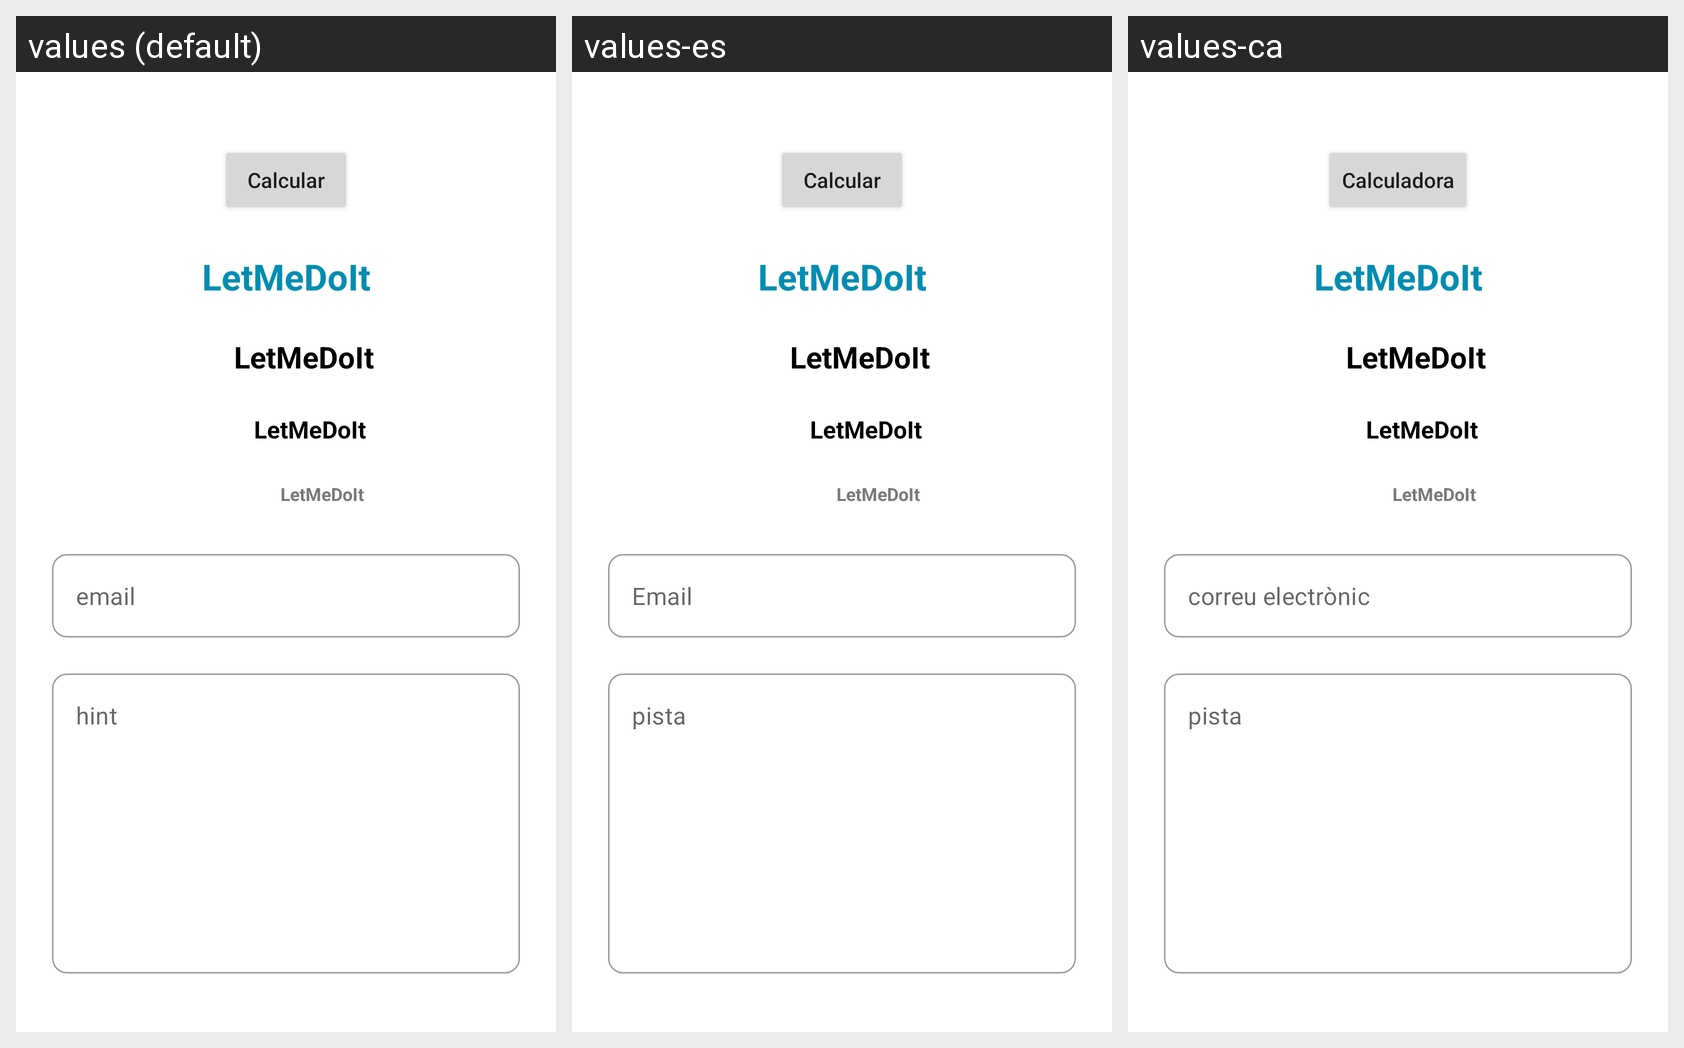

Locale-by-locale string values for the Android screen shown in this grid:
Android screen res/layout/activity_paleta_estilos.xml rendered under 3 locales, left to right: values (default), values-es, values-ca. Device: Nexus 5 (rendered at 1080×1920; each locale shown at half size, 540×960, under a caption strip naming it); theme Theme.LetMeDoIt.
Strings drawn on this screen, with the default value and each locale's value (text and hints the layout hard-codes, and strings that could not be matched under every locale, appear in the picture but are not listed):

btn_paleta_calcular
  values: Calcular
  values-es: Calcular
  values-ca: Calculadora

paleta_texto
  values: LetMeDoIt
  values-es: LetMeDoIt
  values-ca: LetMeDoIt

paleta_text_imput_hint
  values: email
  values-es: Email
  values-ca: correu electrònic

txt_hint
  values: hint
  values-es: pista
  values-ca: pista
